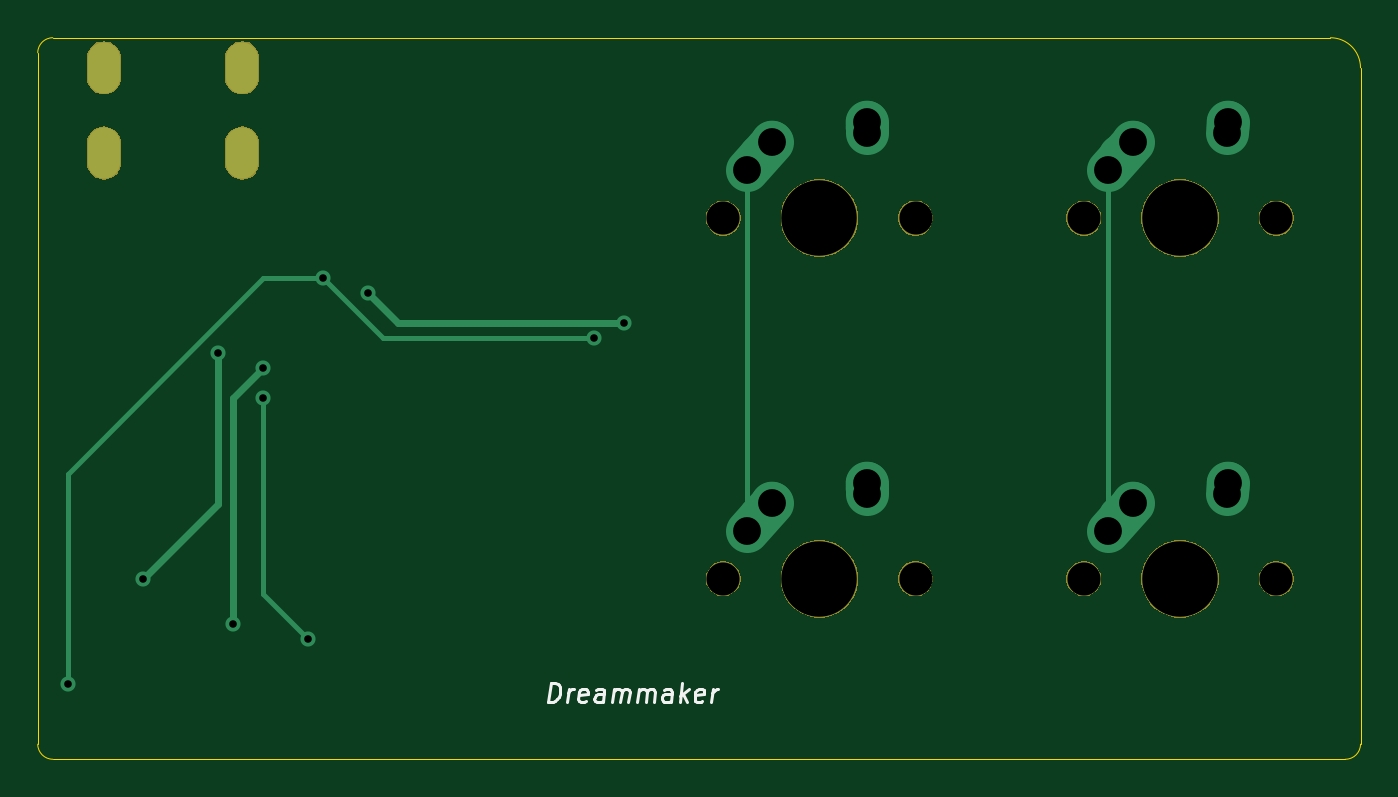
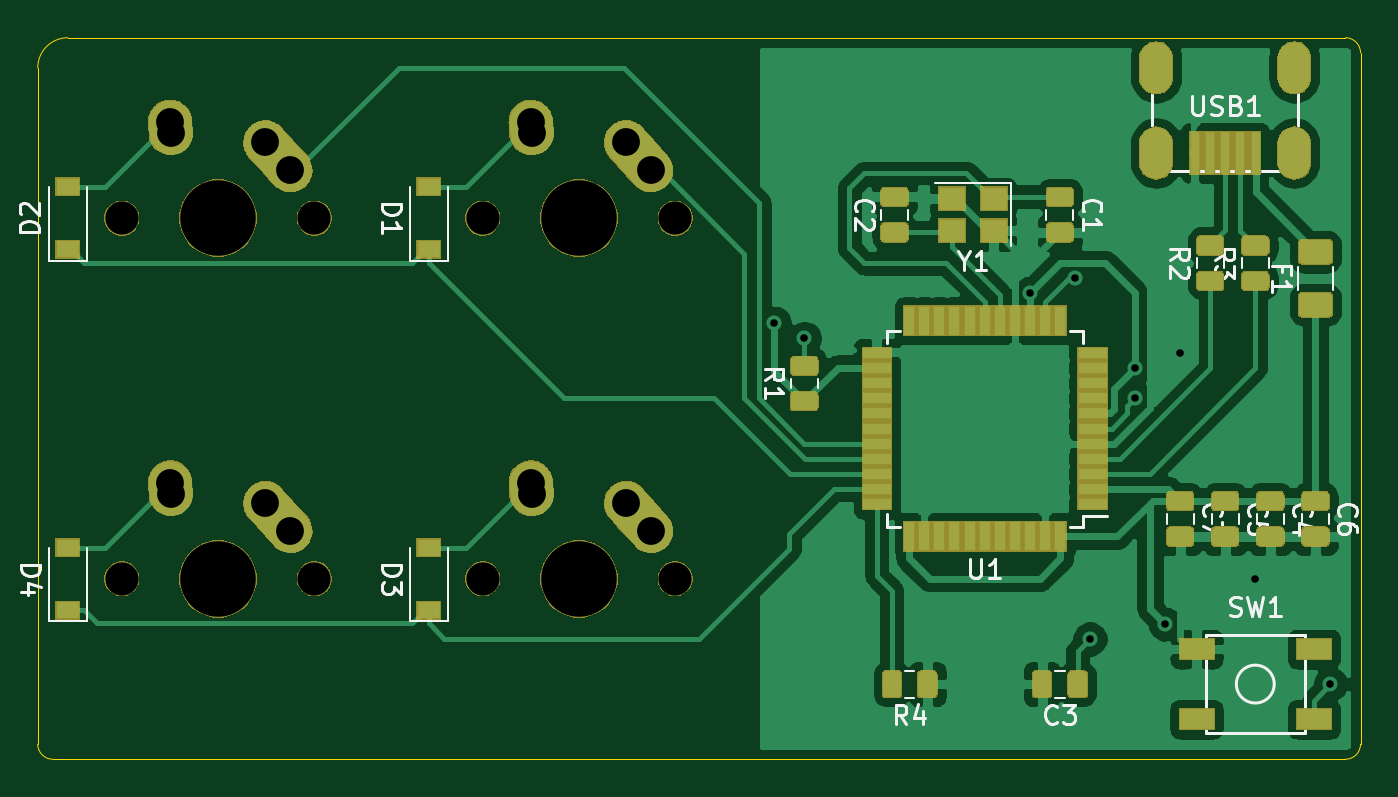
Circuit board: 9 layer files. Board 69.8 x 38.1 mm.
- bottom_copper: 2x2 micro pad-B_Cu.gbl (135147 bytes)
- bottom_mask: 2x2 micro pad-B_Mask.gbs (69509 bytes)
- bottom_silk: 2x2 micro pad-B_SilkS.gbo (62299 bytes)
- outline: 2x2 micro pad-Edge_Cuts.gm1 (977 bytes)
- top_copper: 2x2 micro pad-F_Cu.gtl (2717 bytes)
- top_mask: 2x2 micro pad-F_Mask.gts (16164 bytes)
- top_silk: 2x2 micro pad-F_SilkS.gto (4113 bytes)
- drill: 2x2 micro pad-NPTH.drl (504 bytes)
- drill: 2x2 micro pad-PTH.drl (967 bytes)

=== bottom_copper: 2x2 micro pad-B_Cu.gbl (135147 bytes, source omitted) ===
=== bottom_mask: 2x2 micro pad-B_Mask.gbs (69509 bytes, source omitted) ===
=== bottom_silk: 2x2 micro pad-B_SilkS.gbo (62299 bytes, source omitted) ===
=== outline: 2x2 micro pad-Edge_Cuts.gm1 ===
G04 #@! TF.GenerationSoftware,KiCad,Pcbnew,(5.1.4)-1*
G04 #@! TF.CreationDate,2020-09-25T18:06:27-04:00*
G04 #@! TF.ProjectId,2x2 micro pad,32783220-6d69-4637-926f-207061642e6b,rev?*
G04 #@! TF.SameCoordinates,Original*
G04 #@! TF.FileFunction,Profile,NP*
%FSLAX46Y46*%
G04 Gerber Fmt 4.6, Leading zero omitted, Abs format (unit mm)*
G04 Created by KiCad (PCBNEW (5.1.4)-1) date 2020-09-25 18:06:27*
%MOMM*%
%LPD*%
G04 APERTURE LIST*
%ADD10C,0.050000*%
G04 APERTURE END LIST*
D10*
X166687500Y-92868750D02*
X166687500Y-56356250D01*
X235743750Y-93662500D02*
X167481250Y-93662500D01*
X236537500Y-57150000D02*
X236537500Y-92868750D01*
X167481250Y-55562500D02*
X234950000Y-55562500D01*
X166687500Y-56356250D02*
G75*
G02X167481250Y-55562500I793750J0D01*
G01*
X167481250Y-93662500D02*
G75*
G02X166687500Y-92868750I0J793750D01*
G01*
X236537500Y-92868750D02*
G75*
G02X235743750Y-93662500I-793750J0D01*
G01*
X234950000Y-55562500D02*
G75*
G02X236537500Y-57150000I0J-1587500D01*
G01*
M02*

=== top_copper: 2x2 micro pad-F_Cu.gtl ===
G04 #@! TF.GenerationSoftware,KiCad,Pcbnew,(5.1.4)-1*
G04 #@! TF.CreationDate,2020-09-25T18:06:27-04:00*
G04 #@! TF.ProjectId,2x2 micro pad,32783220-6d69-4637-926f-207061642e6b,rev?*
G04 #@! TF.SameCoordinates,Original*
G04 #@! TF.FileFunction,Copper,L1,Top*
G04 #@! TF.FilePolarity,Positive*
%FSLAX46Y46*%
G04 Gerber Fmt 4.6, Leading zero omitted, Abs format (unit mm)*
G04 Created by KiCad (PCBNEW (5.1.4)-1) date 2020-09-25 18:06:27*
%MOMM*%
%LPD*%
G04 APERTURE LIST*
%ADD10C,2.250000*%
%ADD11C,2.250000*%
%ADD12O,1.700000X2.700000*%
%ADD13C,0.800000*%
%ADD14C,0.381000*%
%ADD15C,0.254000*%
G04 APERTURE END LIST*
D10*
X229532500Y-79347500D03*
D11*
X229512500Y-79637500D02*
X229552500Y-79057500D01*
D10*
X229552500Y-79057500D03*
X223857501Y-80867500D03*
D11*
X223202500Y-81597500D02*
X224512502Y-80137500D01*
D10*
X224512500Y-80137500D03*
D12*
X170181250Y-57150000D03*
X177481250Y-57150000D03*
X177481250Y-61650000D03*
X170181250Y-61650000D03*
D10*
X210482500Y-79347500D03*
D11*
X210462500Y-79637500D02*
X210502500Y-79057500D01*
D10*
X210502500Y-79057500D03*
X204807501Y-80867500D03*
D11*
X204152500Y-81597500D02*
X205462502Y-80137500D01*
D10*
X205462500Y-80137500D03*
X229532500Y-60297500D03*
D11*
X229512500Y-60587500D02*
X229552500Y-60007500D01*
D10*
X229552500Y-60007500D03*
X223857501Y-61817500D03*
D11*
X223202500Y-62547500D02*
X224512502Y-61087500D01*
D10*
X224512500Y-61087500D03*
X210482500Y-60297500D03*
D11*
X210462500Y-60587500D02*
X210502500Y-60007500D01*
D10*
X210502500Y-60007500D03*
X204807501Y-61817500D03*
D11*
X204152500Y-62547500D02*
X205462502Y-61087500D01*
D10*
X205462500Y-61087500D03*
D13*
X172243750Y-84137500D03*
X176212500Y-72231250D03*
X180975000Y-87312500D03*
X178593750Y-74612500D03*
X184140750Y-69056250D03*
X197643750Y-70643750D03*
X178593750Y-73025000D03*
X177006250Y-86518750D03*
X168275000Y-89693750D03*
X181768750Y-68262500D03*
X196056250Y-71437500D03*
D14*
X172243750Y-84137500D02*
X176212500Y-80168750D01*
X176212500Y-80168750D02*
X176212500Y-72231250D01*
D15*
X180975000Y-87312500D02*
X178593750Y-84931250D01*
X178593750Y-84931250D02*
X178593750Y-74612500D01*
D14*
X185728250Y-70643750D02*
X184140750Y-69056250D01*
X197643750Y-70643750D02*
X185728250Y-70643750D01*
X178593750Y-73025000D02*
X177006250Y-74612500D01*
X177006250Y-74612500D02*
X177006250Y-86518750D01*
D15*
X204152500Y-78827500D02*
X204152500Y-81597500D01*
X204152500Y-62547500D02*
X204152500Y-78827500D01*
X223202500Y-81597500D02*
X223202500Y-62547500D01*
X181768750Y-68262500D02*
X178593750Y-68262500D01*
X168275000Y-78581250D02*
X168275000Y-89693750D01*
X178593750Y-68262500D02*
X168275000Y-78581250D01*
X184943750Y-71437500D02*
X181768750Y-68262500D01*
X196056250Y-71437500D02*
X184943750Y-71437500D01*
M02*

=== top_mask: 2x2 micro pad-F_Mask.gts (16164 bytes, source omitted) ===
=== top_silk: 2x2 micro pad-F_SilkS.gto ===
G04 #@! TF.GenerationSoftware,KiCad,Pcbnew,(5.1.4)-1*
G04 #@! TF.CreationDate,2020-09-25T18:06:27-04:00*
G04 #@! TF.ProjectId,2x2 micro pad,32783220-6d69-4637-926f-207061642e6b,rev?*
G04 #@! TF.SameCoordinates,Original*
G04 #@! TF.FileFunction,Legend,Top*
G04 #@! TF.FilePolarity,Positive*
%FSLAX46Y46*%
G04 Gerber Fmt 4.6, Leading zero omitted, Abs format (unit mm)*
G04 Created by KiCad (PCBNEW (5.1.4)-1) date 2020-09-25 18:06:27*
%MOMM*%
%LPD*%
G04 APERTURE LIST*
%ADD10C,0.150000*%
%ADD11C,4.089800*%
%ADD12C,1.852000*%
%ADD13O,1.802000X2.802000*%
G04 APERTURE END LIST*
D10*
X193639062Y-90622380D02*
X193764062Y-89622380D01*
X194002157Y-89622380D01*
X194139062Y-89670000D01*
X194222395Y-89765238D01*
X194258110Y-89860476D01*
X194281919Y-90050952D01*
X194264062Y-90193809D01*
X194192633Y-90384285D01*
X194133110Y-90479523D01*
X194025967Y-90574761D01*
X193877157Y-90622380D01*
X193639062Y-90622380D01*
X194639062Y-90622380D02*
X194722395Y-89955714D01*
X194698586Y-90146190D02*
X194758110Y-90050952D01*
X194811681Y-90003333D01*
X194912872Y-89955714D01*
X195008110Y-89955714D01*
X195645014Y-90574761D02*
X195543824Y-90622380D01*
X195353348Y-90622380D01*
X195264062Y-90574761D01*
X195228348Y-90479523D01*
X195275967Y-90098571D01*
X195335491Y-90003333D01*
X195436681Y-89955714D01*
X195627157Y-89955714D01*
X195716443Y-90003333D01*
X195752157Y-90098571D01*
X195740252Y-90193809D01*
X195252157Y-90289047D01*
X196543824Y-90622380D02*
X196609300Y-90098571D01*
X196573586Y-90003333D01*
X196484300Y-89955714D01*
X196293824Y-89955714D01*
X196192633Y-90003333D01*
X196549776Y-90574761D02*
X196448586Y-90622380D01*
X196210491Y-90622380D01*
X196121205Y-90574761D01*
X196085491Y-90479523D01*
X196097395Y-90384285D01*
X196156919Y-90289047D01*
X196258110Y-90241428D01*
X196496205Y-90241428D01*
X196597395Y-90193809D01*
X197020014Y-90622380D02*
X197103348Y-89955714D01*
X197091443Y-90050952D02*
X197145014Y-90003333D01*
X197246205Y-89955714D01*
X197389062Y-89955714D01*
X197478348Y-90003333D01*
X197514062Y-90098571D01*
X197448586Y-90622380D01*
X197514062Y-90098571D02*
X197573586Y-90003333D01*
X197674776Y-89955714D01*
X197817633Y-89955714D01*
X197906919Y-90003333D01*
X197942633Y-90098571D01*
X197877157Y-90622380D01*
X198353348Y-90622380D02*
X198436681Y-89955714D01*
X198424776Y-90050952D02*
X198478348Y-90003333D01*
X198579538Y-89955714D01*
X198722395Y-89955714D01*
X198811681Y-90003333D01*
X198847395Y-90098571D01*
X198781919Y-90622380D01*
X198847395Y-90098571D02*
X198906919Y-90003333D01*
X199008110Y-89955714D01*
X199150967Y-89955714D01*
X199240252Y-90003333D01*
X199275967Y-90098571D01*
X199210491Y-90622380D01*
X200115252Y-90622380D02*
X200180729Y-90098571D01*
X200145014Y-90003333D01*
X200055729Y-89955714D01*
X199865252Y-89955714D01*
X199764062Y-90003333D01*
X200121205Y-90574761D02*
X200020014Y-90622380D01*
X199781919Y-90622380D01*
X199692633Y-90574761D01*
X199656919Y-90479523D01*
X199668824Y-90384285D01*
X199728348Y-90289047D01*
X199829538Y-90241428D01*
X200067633Y-90241428D01*
X200168824Y-90193809D01*
X200591443Y-90622380D02*
X200716443Y-89622380D01*
X200734300Y-90241428D02*
X200972395Y-90622380D01*
X201055729Y-89955714D02*
X200627157Y-90336666D01*
X201787872Y-90574761D02*
X201686681Y-90622380D01*
X201496205Y-90622380D01*
X201406919Y-90574761D01*
X201371205Y-90479523D01*
X201418824Y-90098571D01*
X201478348Y-90003333D01*
X201579538Y-89955714D01*
X201770014Y-89955714D01*
X201859300Y-90003333D01*
X201895014Y-90098571D01*
X201883110Y-90193809D01*
X201395014Y-90289047D01*
X202258110Y-90622380D02*
X202341443Y-89955714D01*
X202317633Y-90146190D02*
X202377157Y-90050952D01*
X202430729Y-90003333D01*
X202531919Y-89955714D01*
X202627157Y-89955714D01*
%LPC*%
D11*
X227012500Y-84137500D03*
D12*
X221932500Y-84137500D03*
X232092500Y-84137500D03*
D13*
X170181250Y-57150000D03*
X177481250Y-57150000D03*
X177481250Y-61650000D03*
X170181250Y-61650000D03*
D11*
X207962500Y-84137500D03*
D12*
X202882500Y-84137500D03*
X213042500Y-84137500D03*
D11*
X227012500Y-65087500D03*
D12*
X221932500Y-65087500D03*
X232092500Y-65087500D03*
D11*
X207962500Y-65087500D03*
D12*
X202882500Y-65087500D03*
X213042500Y-65087500D03*
M02*

=== drill: 2x2 micro pad-NPTH.drl ===
M48
; DRILL file {KiCad (5.1.4)-1} date 9/25/2020 6:07:26 PM
; FORMAT={-:-/ absolute / metric / decimal}
; #@! TF.CreationDate,2020-09-25T18:07:26-04:00
; #@! TF.GenerationSoftware,Kicad,Pcbnew,(5.1.4)-1
; #@! TF.FileFunction,NonPlated,1,2,NPTH
FMAT,2
METRIC
T1C1.750
T2C3.988
%
G90
G05
T1
X221.932Y-65.087
X232.093Y-65.087
X221.932Y-84.138
X232.093Y-84.138
X202.882Y-65.087
X213.042Y-65.087
X202.882Y-84.138
X213.042Y-84.138
T2
X227.012Y-65.087
X227.012Y-84.138
X207.962Y-65.087
X207.962Y-84.138
T0
M30

=== drill: 2x2 micro pad-PTH.drl ===
M48
; DRILL file {KiCad (5.1.4)-1} date 9/25/2020 6:07:26 PM
; FORMAT={-:-/ absolute / metric / decimal}
; #@! TF.CreationDate,2020-09-25T18:07:26-04:00
; #@! TF.GenerationSoftware,Kicad,Pcbnew,(5.1.4)-1
; #@! TF.FileFunction,Plated,1,2,PTH
FMAT,2
METRIC
T1C0.400
T2C0.700
T3C1.470
%
G90
G05
T1
X168.275Y-89.694
X172.244Y-84.138
X176.213Y-72.231
X177.006Y-86.519
X178.594Y-73.025
X178.594Y-74.612
X180.975Y-87.312
X181.769Y-68.263
X184.141Y-69.056
X196.056Y-71.438
X197.644Y-70.644
T3
X223.202Y-62.547
X224.512Y-61.087
X229.512Y-60.587
X229.552Y-60.008
X223.202Y-81.597
X224.512Y-80.138
X229.512Y-79.638
X229.552Y-79.057
X204.153Y-62.547
X205.462Y-61.087
X210.462Y-60.587
X210.502Y-60.008
X204.153Y-81.597
X205.462Y-80.138
X210.462Y-79.638
X210.502Y-79.057
T2
G00X170.181Y-56.55
M15
G01X170.181Y-57.75
M16
G05
G00X170.181Y-61.05
M15
G01X170.181Y-62.25
M16
G05
G00X177.481Y-56.55
M15
G01X177.481Y-57.75
M16
G05
G00X177.481Y-61.05
M15
G01X177.481Y-62.25
M16
G05
T0
M30

